3-way image classification set "CNN_cropfield" from GitHub (LinhVu1027/DeepLearning-BasicImageClassification-Numpy-Tensorflow); label vocabulary: lua co de, lua nga, lua tot.

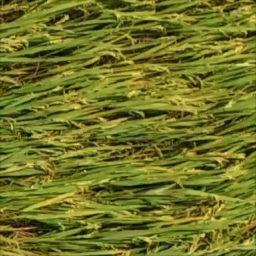
Label: lua nga

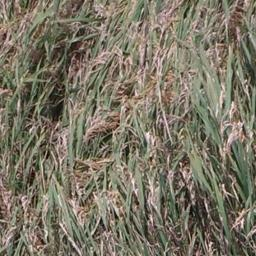
Label: lua co de

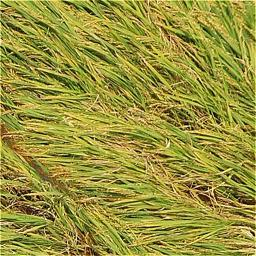
Label: lua nga

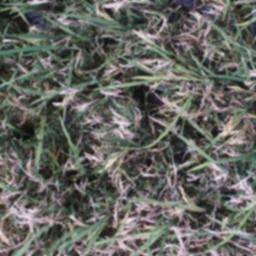
Label: lua co de

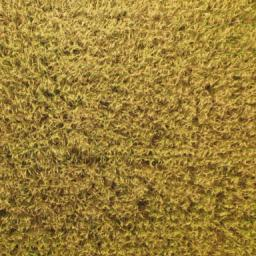
Label: lua tot

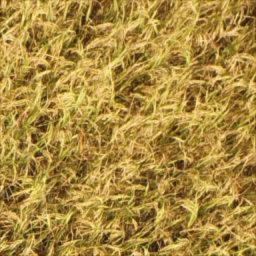
Label: lua tot
